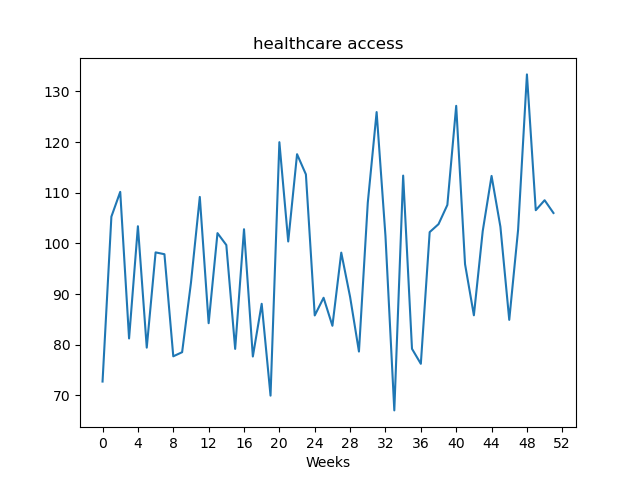

Source data for this figure (header and first rows):
, value
Week1, 72.75
Week2, 105.3
Week3, 110.2
Week4, 81.25
Week5, 103.4
Week6, 79.44
Week7, 98.23
Week8, 97.87
Week9, 77.73
Week10, 78.54
Week11, 92.23
Week12, 109.2
Week13, 84.26
Week14, 102
Week15, 99.68
Week16, 79.19
Week17, 102.8
Week18, 77.69
Week19, 88.09
Week20, 69.97
Week21, 120
Week22, 100.4
Week23, 117.6
Week24, 113.6
Week25, 85.79
Week26, 89.28
Week27, 83.75
Week28, 98.18
Week29, 89.44
Week30, 78.67
Week31, 108
Week32, 125.9
Week33, 101.5
Week34, 67.06
Week35, 113.4
Week36, 79.21
Week37, 76.25
Week38, 102.2
Week39, 103.8
Week40, 107.6
Week41, 127.1
Week42, 95.91
Week43, 85.82
Week44, 102.4
Week45, 113.3
Week46, 103.3
Week47, 84.92
Week48, 102.7
Week49, 133.3
Week50, 106.5
Week51, 108.5
Week52, 106.0
